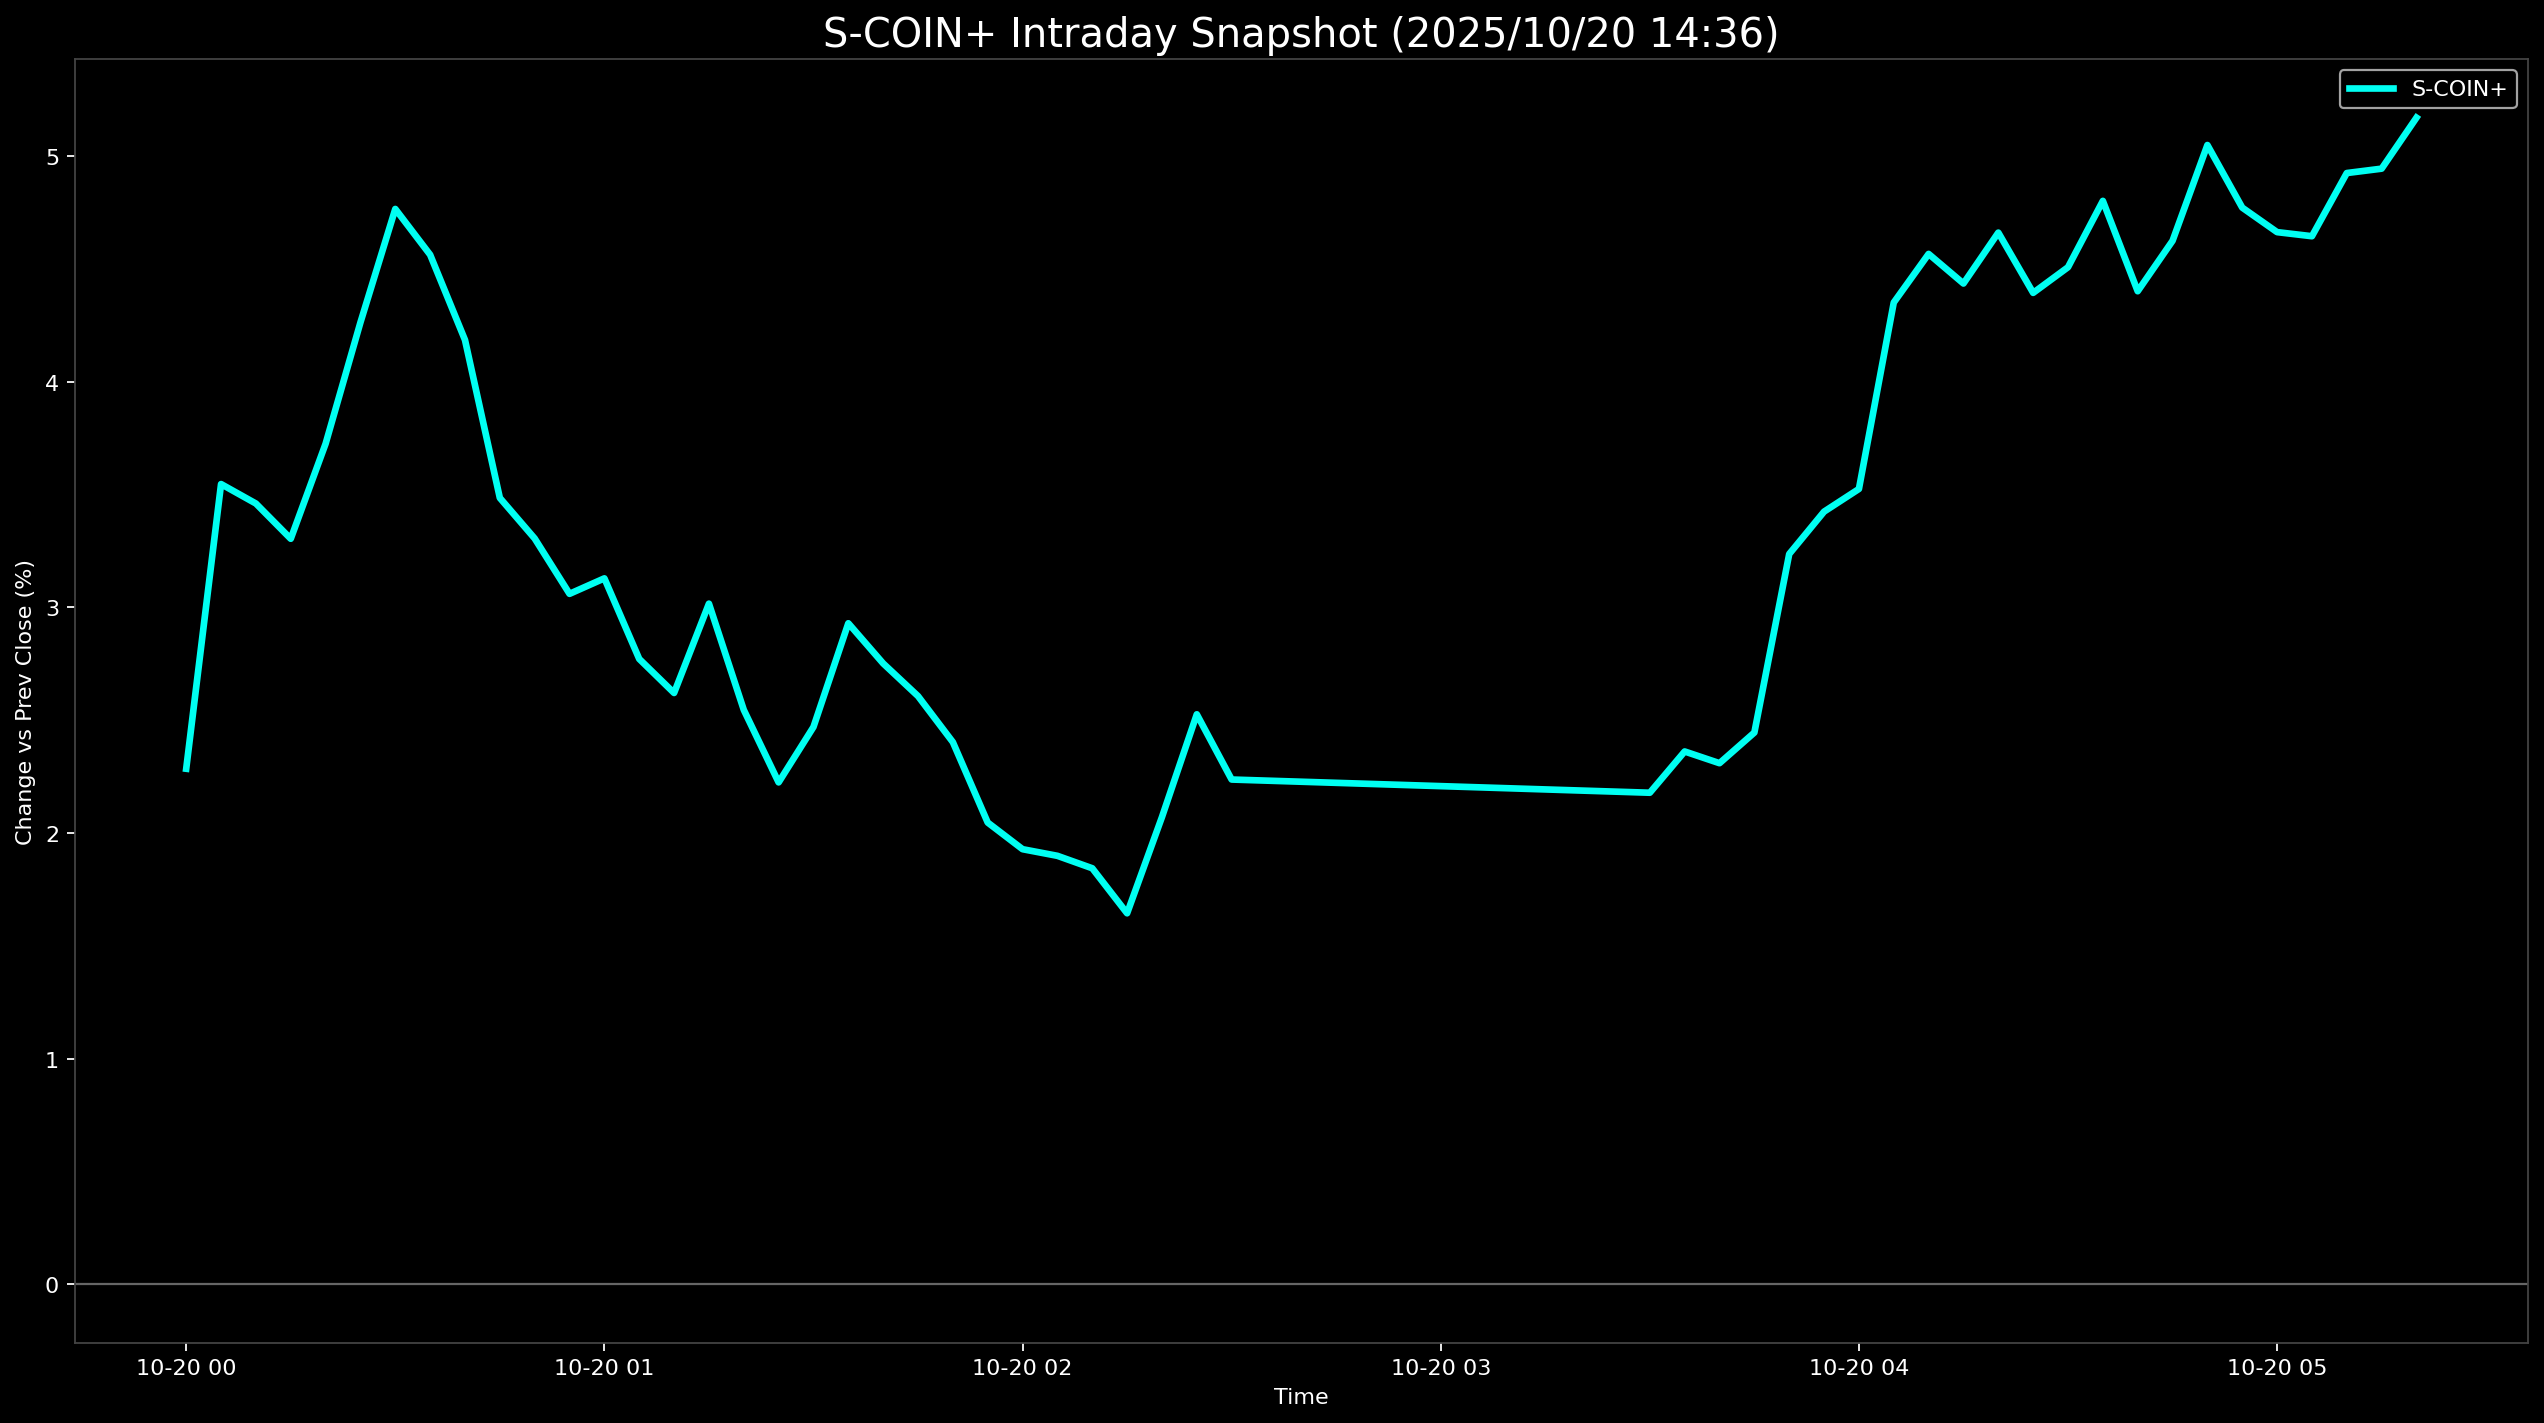

Source data for this figure (header and first rows):
Datetime, S-COIN+
2025-10-20 00:00:00, 2.284
2025-10-20 00:05:00, 3.546
2025-10-20 00:10:00, 3.46
2025-10-20 00:15:00, 3.303
2025-10-20 00:20:00, 3.724
2025-10-20 00:25:00, 4.262
2025-10-20 00:30:00, 4.765
2025-10-20 00:35:00, 4.562
2025-10-20 00:40:00, 4.184
2025-10-20 00:45:00, 3.484
2025-10-20 00:50:00, 3.305
2025-10-20 00:55:00, 3.059
2025-10-20 01:00:00, 3.128
2025-10-20 01:05:00, 2.771
2025-10-20 01:10:00, 2.62
2025-10-20 01:15:00, 3.016
2025-10-20 01:20:00, 2.545
2025-10-20 01:25:00, 2.224
2025-10-20 01:30:00, 2.469
2025-10-20 01:35:00, 2.929
2025-10-20 01:40:00, 2.751
2025-10-20 01:45:00, 2.606
2025-10-20 01:50:00, 2.402
2025-10-20 01:55:00, 2.046
2025-10-20 02:00:00, 1.928
2025-10-20 02:05:00, 1.898
2025-10-20 02:10:00, 1.843
2025-10-20 02:15:00, 1.644
2025-10-20 02:20:00, 2.07
2025-10-20 02:25:00, 2.525
2025-10-20 02:30:00, 2.236
2025-10-20 03:30:00, 2.178
2025-10-20 03:35:00, 2.361
2025-10-20 03:40:00, 2.309
2025-10-20 03:45:00, 2.445
2025-10-20 03:50:00, 3.236
2025-10-20 03:55:00, 3.424
2025-10-20 04:00:00, 3.524
2025-10-20 04:05:00, 4.35
2025-10-20 04:10:00, 4.566
2025-10-20 04:15:00, 4.435
2025-10-20 04:20:00, 4.66
2025-10-20 04:25:00, 4.393
2025-10-20 04:30:00, 4.507
2025-10-20 04:35:00, 4.801
2025-10-20 04:40:00, 4.4
2025-10-20 04:45:00, 4.624
2025-10-20 04:50:00, 5.048
2025-10-20 04:55:00, 4.771
2025-10-20 05:00:00, 4.662
2025-10-20 05:05:00, 4.644
2025-10-20 05:10:00, 4.924
2025-10-20 05:15:00, 4.943
2025-10-20 05:20:00, 5.169
